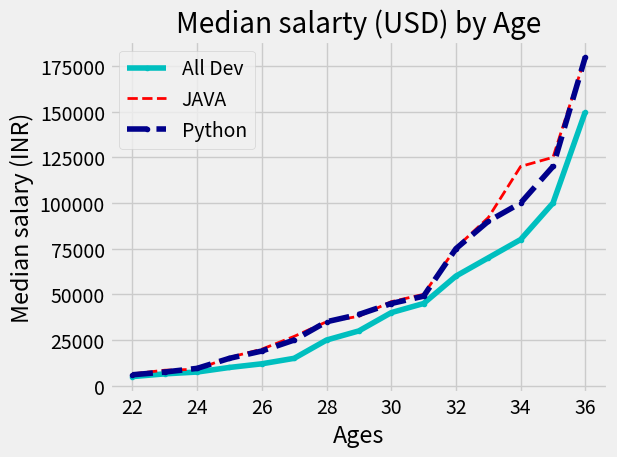

Here is the Python script that generated this plot:
from matplotlib import pyplot as plt
plt.style.use('fivethirtyeight')
# plt.xkcd()
Age_x = [22, 23, 24, 25, 26, 27, 28, 29, 30, 31, 32, 33, 34, 35, 36]
dev_y = [5000, 6500, 7500, 10000, 12000, 15000, 25000, 30000, 40000, 45000, 60000, 70000, 80000, 100000, 150000]

plt.plot(Age_x, dev_y, '.c-', label='All Dev')

py_dev_y = [6000, 7500, 9500, 15000, 19000, 25000, 35000, 39000, 45000, 49000, 75000, 90000, 100000, 120000, 180000]


jav_dev_y = [6500, 8500, 9000, 15500, 20000, 27000, 35000, 38000, 46000, 50000, 75500, 92000, 120000, 125000, 180000]

plt.plot(Age_x, jav_dev_y,linewidth=2 ,color='red',linestyle = '--'  ,label='JAVA')  # for clolorind and styling parpuse ##fmt = '[marker][linestyle][color]'
plt.plot(Age_x, py_dev_y,color='darkblue',linestyle = '--' ,marker= '.' ,label='Python')  # for clolorind and styling parpuse ##fmt = '[marker][linestyle][color]'

plt.xlabel('Ages')
plt.ylabel('Median salary (INR)')
plt.title('Median salarty (USD) by Age')

plt.savefig('Mat_1.png')

plt.legend()
plt.tight_layout( )
# plt.grid(True)


plt.show()
print(plt.style.available)

